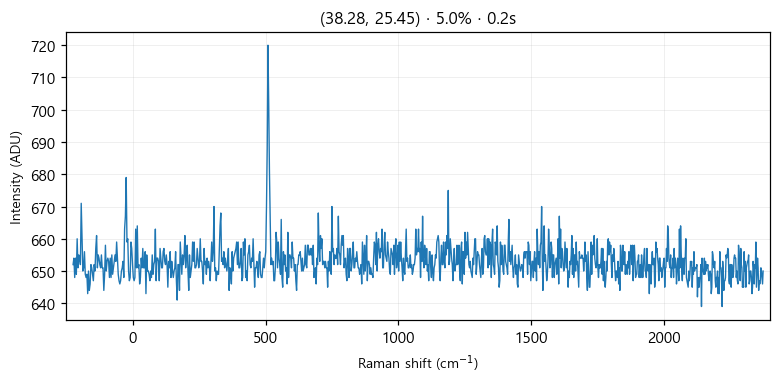

The data file committed next to this chart (first rows):
# laser_power_pct, 5.0
# exposure_time, 0.2
# laser_nm, 532
# mode, single
pixel, raman_shift_cm-1, wavelength_nm, intensity
0, -225, 525.7, 652
1, -221.9, 525.8, 654
2, -218.9, 525.9, 648
3, -215.8, 526, 654
4, -212.7, 526.1, 649
5, -209.7, 526.2, 660
6, -206.6, 526.2, 651
7, -203.5, 526.3, 655
8, -200.5, 526.4, 654
9, -197.4, 526.5, 652
10, -194.4, 526.6, 671
11, -191.3, 526.7, 660
12, -188.3, 526.7, 650
13, -185.2, 526.8, 651
14, -182.1, 526.9, 656
15, -179.1, 527, 649
16, -176, 527.1, 648
17, -173, 527.2, 649
18, -169.9, 527.3, 643
19, -166.9, 527.3, 650
20, -163.9, 527.4, 644
21, -160.8, 527.5, 646
22, -157.8, 527.6, 652
23, -154.7, 527.7, 651
24, -151.7, 527.8, 649
25, -148.6, 527.8, 647
26, -145.6, 527.9, 652
27, -142.6, 528, 650
28, -139.5, 528.1, 657
29, -136.5, 528.2, 661
30, -133.5, 528.3, 651
31, -130.4, 528.4, 655
32, -127.4, 528.4, 654
33, -124.4, 528.5, 652
34, -121.3, 528.6, 651
35, -118.3, 528.7, 655
36, -115.3, 528.8, 651
37, -112.3, 528.9, 651
38, -109.2, 528.9, 644
39, -106.2, 529, 649
40, -103.2, 529.1, 658
41, -100.2, 529.2, 650
42, -97.17, 529.3, 653
43, -94.15, 529.4, 654
44, -91.13, 529.5, 653
45, -88.12, 529.5, 648
46, -85.1, 529.6, 654
47, -82.09, 529.7, 648
48, -79.08, 529.8, 655
49, -76.07, 529.9, 649
50, -73.06, 530, 651
51, -70.05, 530, 653
52, -67.04, 530.1, 655
53, -64.03, 530.2, 653
54, -61.03, 530.3, 659
55, -58.03, 530.4, 654
... 968 more rows
